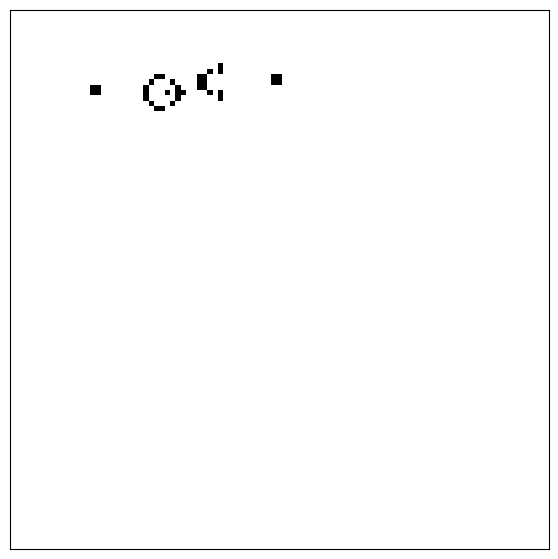

Generate this figure with matplotlib:
#!/usr/bin/env python3

import copy
import numpy as np
from scipy.sparse import csr_matrix
import matplotlib.pyplot as plt
import matplotlib.animation as animation


class ConwaysWorld:
    """
    Implements Conways's World. In original game the world is endless
    but in this implementation the world size (the grid size) is
    fixed beforehand.
    The grid axes are like that Y is horizonta (---->) and 
    X is vertical with axis pointing down i.e. Y axis rotated  90
    degrees clockwise

    For storing alive cells set is used.
    """
    def __init__(self, initial_polulation, grid_size) -> None:
        """
        :param initial_population: a set containng initial population
        :param grid_size: size of the world given as a tuple 
        """
        self._current_population = initial_polulation
        self._previous_population = set()
        self.max_x = grid_size[0]
        self.max_y = grid_size[1]
        self.min_x = 0
        self.min_y = 0
        self.no_iter = 0

    @property
    def population(self):
        return self._current_population

    def get_neighbors(self, cell_ij):
        """
        Get neighboring cells of a given cell
        :parameter cell_ij: location of a cell neighbors of which to be found
        """
        i, j = cell_ij
        neighbors = set((a,b) for a in (i-1, i, i+1) if self.min_x <= a <= self.max_x 
                                for b in (j-1, j, j+1) if self.min_y <= b <=self.max_y)
        neighbors.remove((i,j))
        return neighbors

    def count_alive_neighbors(self, cell_ij):
        """
        Counts alive cells in a neighborhood of a given cell
        :parameter cell_ij: location of a cell
        """
        neighbors = self.get_neighbors(cell_ij)
        neighbors.intersection_update(self._previous_population)
        return len(neighbors)

    def possible_newborns(self):
        """
        Locations where new cells can be born. Those cells are
        non-alive neighbors of alive cells.
        """
        pn = set()
        for item in self._previous_population:
            neighbors = self.get_neighbors(item)
            pn = set.union(pn, neighbors)
        pn.difference_update(self._previous_population)
        return pn

    def progogate_life(self):
        """
        Propogates life forward.
        """
        if len(self._current_population) == 0:
            return 

        self.no_iter += 1
        self._previous_population = copy.copy(self._current_population)
        pn = self.possible_newborns()

        for item in self._previous_population:
            no_alive_neighbors = self.count_alive_neighbors(item)
            if no_alive_neighbors < 2 or no_alive_neighbors > 3:
                self._current_population.remove(item)

        for item in pn:
            if self.count_alive_neighbors(item) == 3:
                self._current_population.add(item)


class GameOfLife(ConwaysWorld):
    """
    Class inherits ConwaysWorld class and implements visualization
    on top of it.
    Visualization is done using FuncAnimation of matplotlib. Based on 
    grid size and current population sparse boolean matrix is created
    and converted into dense array for visualization. 
    """
    def __init__(self, initial_polulation, grid_size) -> None:
        super().__init__(initial_polulation, grid_size)
        self.fig, self.ax = plt.subplots(figsize=(7,7))
        self.set_visualization_params()
        self.grid = plt.imshow(self.init_grid(), animated=True, cmap='binary')

    def set_visualization_params(self):
        """
        Sets axis parameters for visualization
        """
        self.ax.set_xticks([])
        self.ax.set_yticks([])
        self.ax.set_xticklabels([])
        self.ax.set_yticklabels([])

    def create_sparse_population_matrix(self):
        """
        Creates sparse matrix our of current population
        """
        rows = [item[0] for item in self._current_population]
        cols = [item[1] for item in self._current_population]
        data = [True for _ in self._current_population]
        sparse_grid = csr_matrix((data, (rows, cols)), 
                        shape=(self.max_x+1, self.max_y+1), dtype=bool)
        return sparse_grid

    def init_grid(self):
        """
        Initial population to be visualized
        """
        sparse_pop_grid = self.create_sparse_population_matrix()
        return sparse_pop_grid.toarray()

    def play(self):
        """
        Starts the game
        """
        self.ani = animation.FuncAnimation(self.fig, self.update_grid)
        plt.show()

    def update_grid(self,i):
        """
        Updates plots of animation
        """
        if len(self._current_population) > 0:
            sparse_pop_grid = self.create_sparse_population_matrix()
            self.grid.set_array(sparse_pop_grid.toarray())
            self.progogate_life()
        else:
            self.ani.event_source.stop()
            plt.close()
        return self.grid,


def glider(left, grid_size):
    i,j = left
    if i < 0 or (i+1) > grid_size[0] or (j+2) > grid_size[1]:
        raise ValueError("Glider is outside the grid!")
    return {left, (i+1,j+1), (i+1,j+2), (i,j+2), (i-1,j+2)}

def gun(left, grid_size):
    i,j = left
    if ((j-10) < 0 or (j+25) > grid_size[1] or 
        (i-3) <0 or (i+3) > grid_size[0]):
        raise ValueError("Gun is outside the grid!")

    block1 = {(i,j-9), (i,j-10), (i-1,j-9), (i-1,j-10)}
    block2 = {(i-2,j+24), (i-2,j+25), (i-3,j+24), (i-3,j+25)}
    gun_part1 = {left, (i+1,j), (i+2,j+1), (i+3,j+2), (i+3,j+3), (i,j+4), 
                (i+2,j+5), (i,j+6), (i,j+7), (i+1,j+6), (i-1,j+6),
                (i-1,j), (i-2,j+1), (i-3,j+2), (i-3,j+3), (i-2,j+5)}
    gun_part2 = {(i-1,j+10), (i-2,j+10), (i-3,j+10),
                (i-1,j+11), (i-2,j+11), (i-3,j+11),
                (i,j+12), (i-4,j+12), (i,j+14), (i+1,j+14),
                (i-4,j+14), (i-5,j+14)}
    return set.union(gun_part1, gun_part2, block1, block2)


def visulize_population(population, shape):
    rows = [item[0] for item in population]
    cols = [item[1] for item in population]
    data = [True for _ in population]
    sparse_grid = csr_matrix((data, (rows, cols)), 
                    shape=shape, dtype=bool)

    fig, ax = plt.subplots()
    plt.imshow(sparse_grid.toarray(), cmap='binary')
    plt.show()

if __name__ == "__main__":
    grid_size = (100,100)
    # initial_population = glider((2,2))
    initial_population = gun((15,25), grid_size)

    gl = GameOfLife(initial_population, grid_size)
    gl.play()   